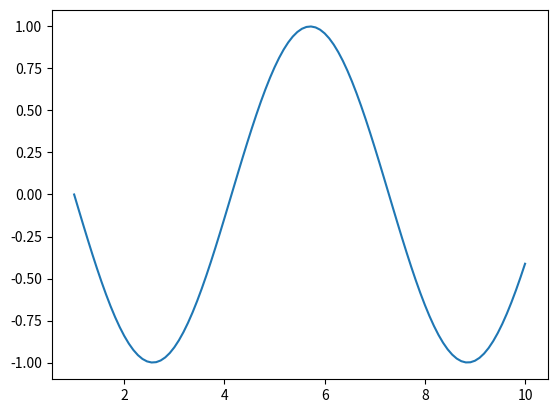

Generate this figure with matplotlib:
from scipy.integrate import odeint
import numpy as np
import matplotlib.pyplot as plt

class system:
    def __init__(self, k, m):
        self.k = k
        self.m = m
    
    def dxdt(self, x, t):
        x0 = x[1]
        x1 = -self.k / self.m * x[0]
        return [x0, x1]

s1 = system(1,1)
t = np.linspace(1,10,100)
x_ini = [1, 0]

result = odeint(s1.dxdt, x_ini, t)
plt.plot(t, result[:,1])



